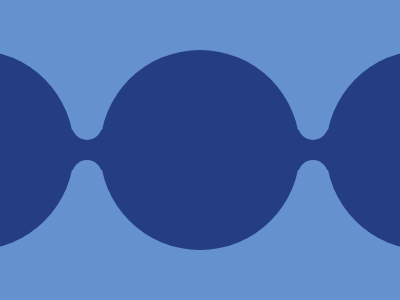

Here is a drawing made with CSS. Write the source that renders it.

<div class="meio"></div>
<div class="esq"></div>
<div class="dir"></div>
<div class="barra"></div>
<div class="bol1"></div>
<div class="bol2"></div>
<div class="bol3"></div>
<div class="bol4"></div>

<style>
  body{
    background: #6592CF
  }
  .meio{
    position:fixed;
    left:100px;
    top:50px;
    border-radius: 50%;
    width: 200px;
    height: 200px;
    background: #243D83;
  }
  .esq{
    position:fixed;
    left:-126px;
    top:50px;
    border-radius: 50%;
    width: 200px;
    height: 200px;
    background: #243D83;
  }
  .dir{
    position:fixed;
    left:326px;
    top:50px;
    border-radius: 50%;
    width: 200px;
    height: 200px;
    background: #243D83;
  }
  .barra{
    position:fixed;
    left:0px;
    top:130px;
    width:400px;
    height:40px;
    background: #243D83;
  }
  .bol1{
    position:fixed;
    left:72px;
    top:110px;
    width:30px;
    height:30px;
    border-radius:50%;
    background:#6592CF;
  }
  .bol2{
    position:fixed;
    left:72px;
    top:160px;
    width:30px;
    height:30px;
    border-radius:50%;
    background:#6592CF;
  }
  .bol3{
    position:fixed;
    left:298px;
    top:110px;
    width:30px;
    height:30px;
    border-radius:50%;
    background:#6592CF;
  }
  .bol4{
    position:fixed;
    left:298px;
    top:160px;
    width:30px;
    height:30px;
    border-radius:50%;
    background:#6592CF;
  }
</style>